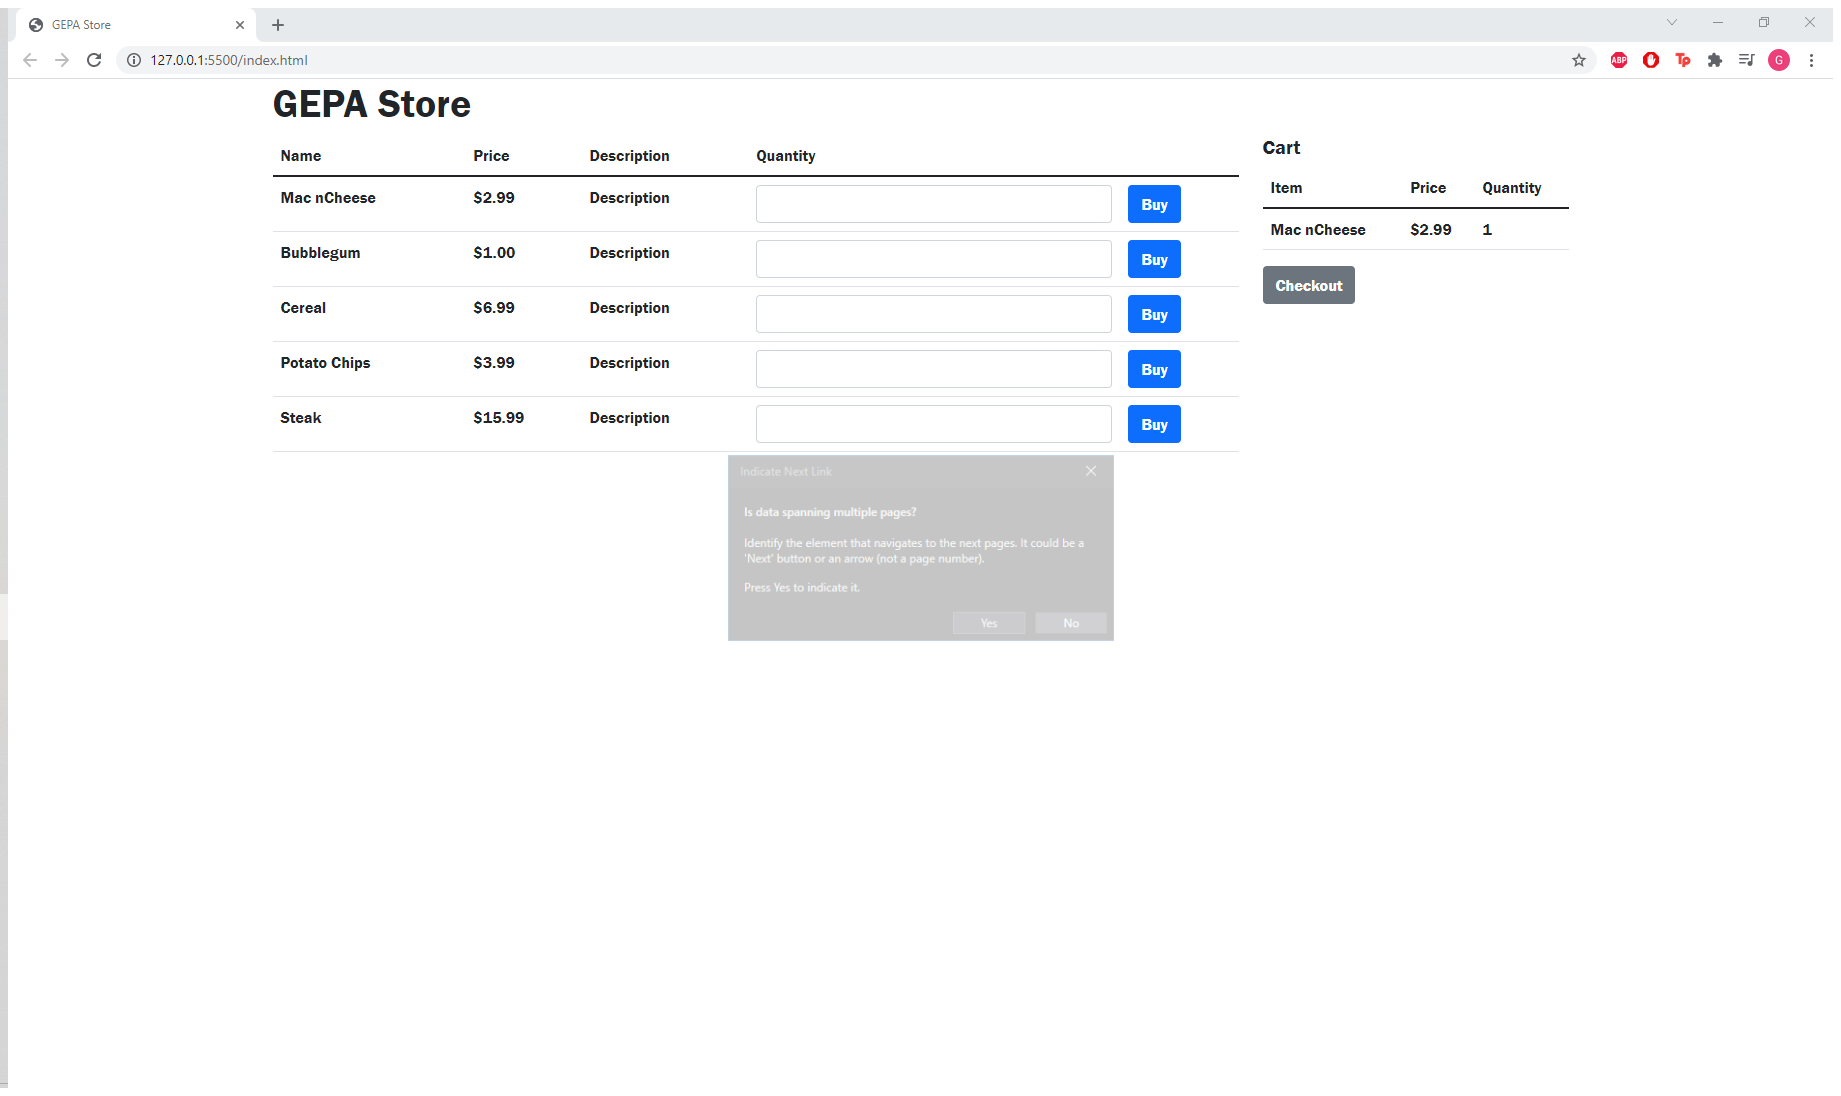
Task: Demo for uiautomation
Workflow: GetExpense

Step 1: Attach Browser 'GEPAStore Page' in window 'GEPA Store' (chrome.exe)

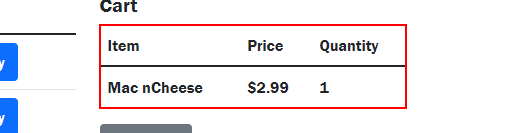
Step 2: get-text from the table 'cart'